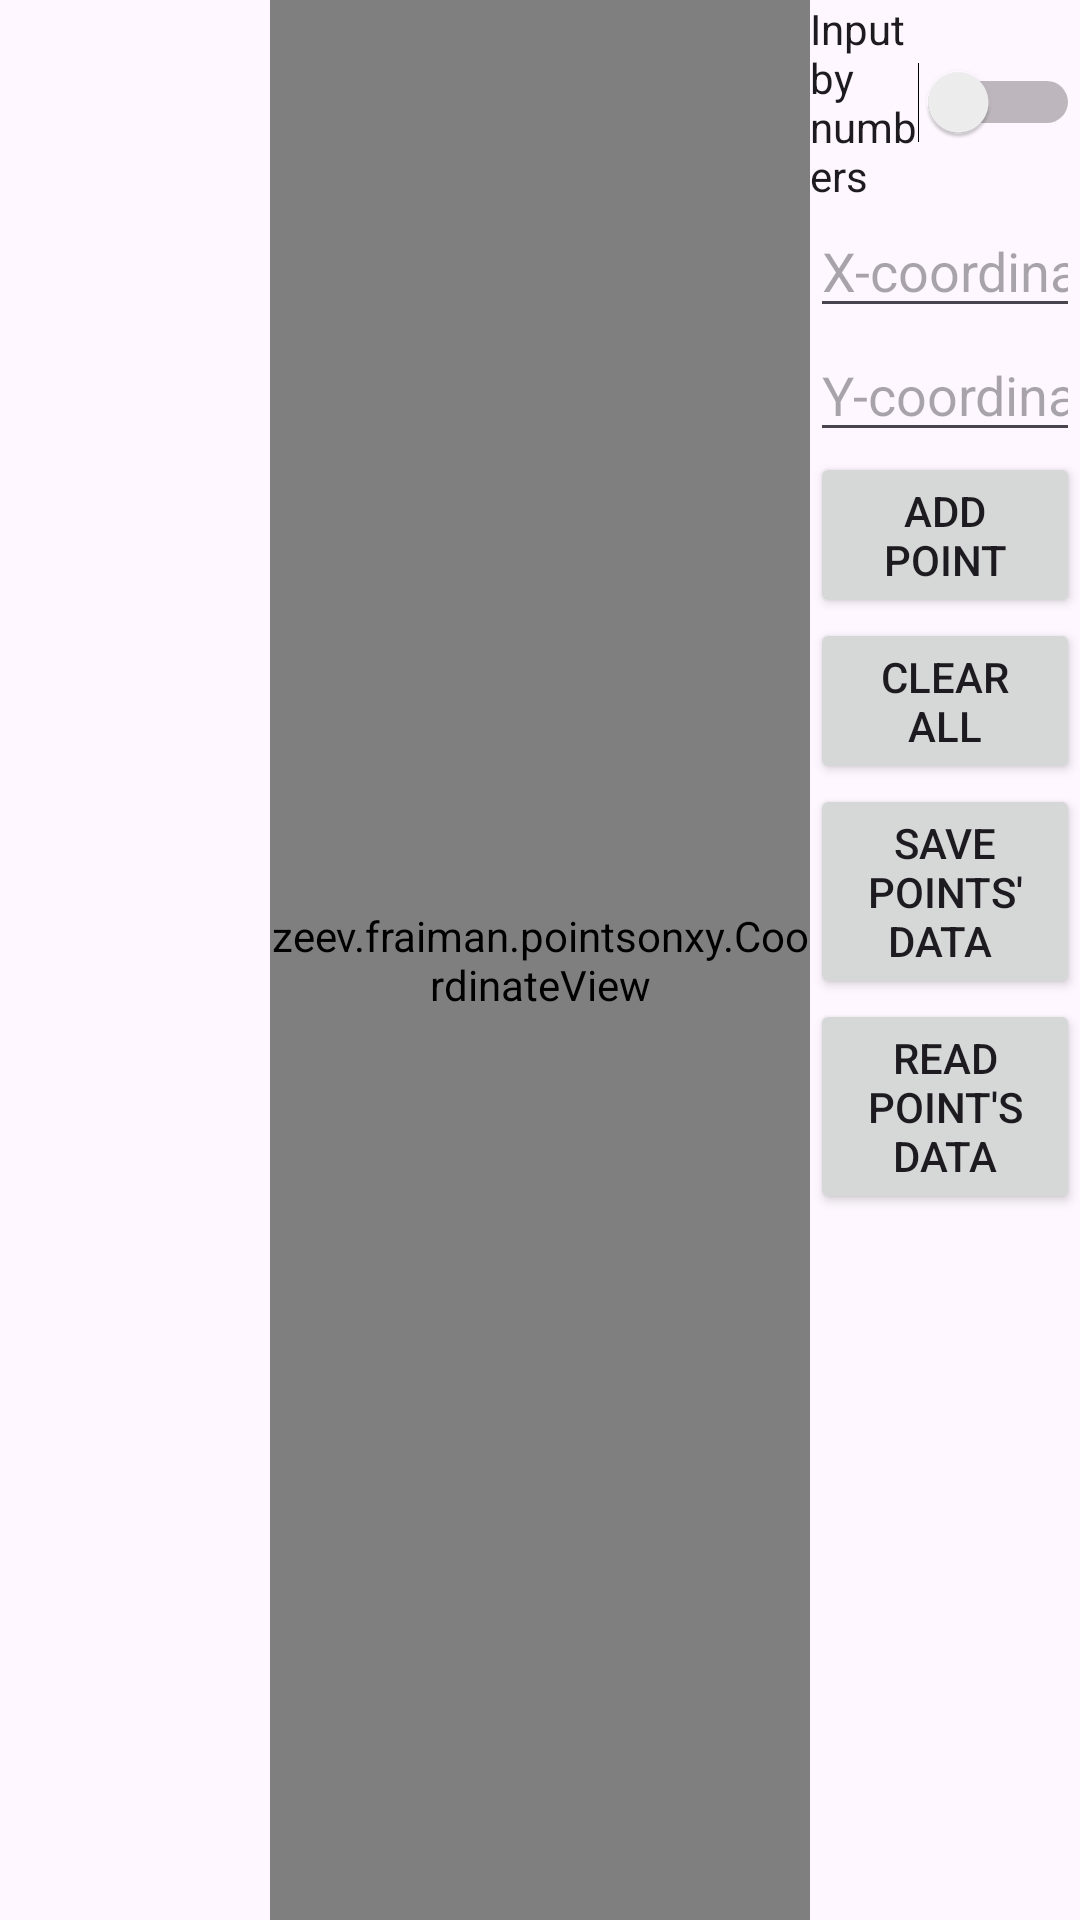

This screen was rendered from an Android layout file. Write that file and the resources it references.
<!-- AndroidManifest.xml: application theme Theme.PointsOnXY -->
<!-- res/layout/activity_main.xml -->
<LinearLayout
    xmlns:android="http://schemas.android.com/apk/res/android"
    android:orientation="horizontal"
    android:layout_width="match_parent"
    android:layout_height="match_parent">

    
    <ListView
        android:id="@+id/point_list"
        android:layout_width="0dp"
        android:layout_weight="1"
        android:layout_height="match_parent" />

    
    <zeev.fraiman.pointsonxy.CoordinateView
        android:id="@+id/coordinate_view"
        android:layout_width="0dp"
        android:layout_weight="2"
        android:layout_height="match_parent"
        android:background="#FFFFFF" />

    
    <LinearLayout
        android:orientation="vertical"
        android:layout_width="0dp"
        android:layout_weight="1"
        android:layout_height="match_parent">

        <Switch
            android:id="@+id/input_switch"
            android:layout_width="wrap_content"
            android:layout_height="wrap_content"
            android:text="Input by numbers" />

        <EditText
            android:id="@+id/input_x"
            android:hint="X-coordinate"
            android:inputType="numberSigned"
            android:layout_width="wrap_content"
            android:layout_height="wrap_content" />

        <EditText
            android:id="@+id/input_y"
            android:hint="Y-coordinate"
            android:inputType="number"
            android:layout_width="wrap_content"
            android:layout_height="wrap_content" />

        <Button
            android:id="@+id/add_point_button"
            android:text="Add point"
            android:layout_width="wrap_content"
            android:layout_height="wrap_content" />

        <Button
            android:id="@+id/clear_button"
            android:text="Clear all"
            android:layout_width="wrap_content"
            android:layout_height="wrap_content" />

        <Button
            android:id="@+id/save_button"
            android:text="Save points' data "
            android:layout_width="wrap_content"
            android:layout_height="wrap_content" />

        <Button
            android:id="@+id/read_button"
            android:text="Read point's data"
            android:layout_width="wrap_content"
            android:layout_height="wrap_content" />
    </LinearLayout>
</LinearLayout>
<!-- resources referenced by this layout -->
<resources>
  <style name="Theme.PointsOnXY" parent="Base.Theme.PointsOnXY" />
  <style name="Base.Theme.PointsOnXY" parent="Theme.Material3.DayNight.NoActionBar">
          
          
      </style>
</resources>
